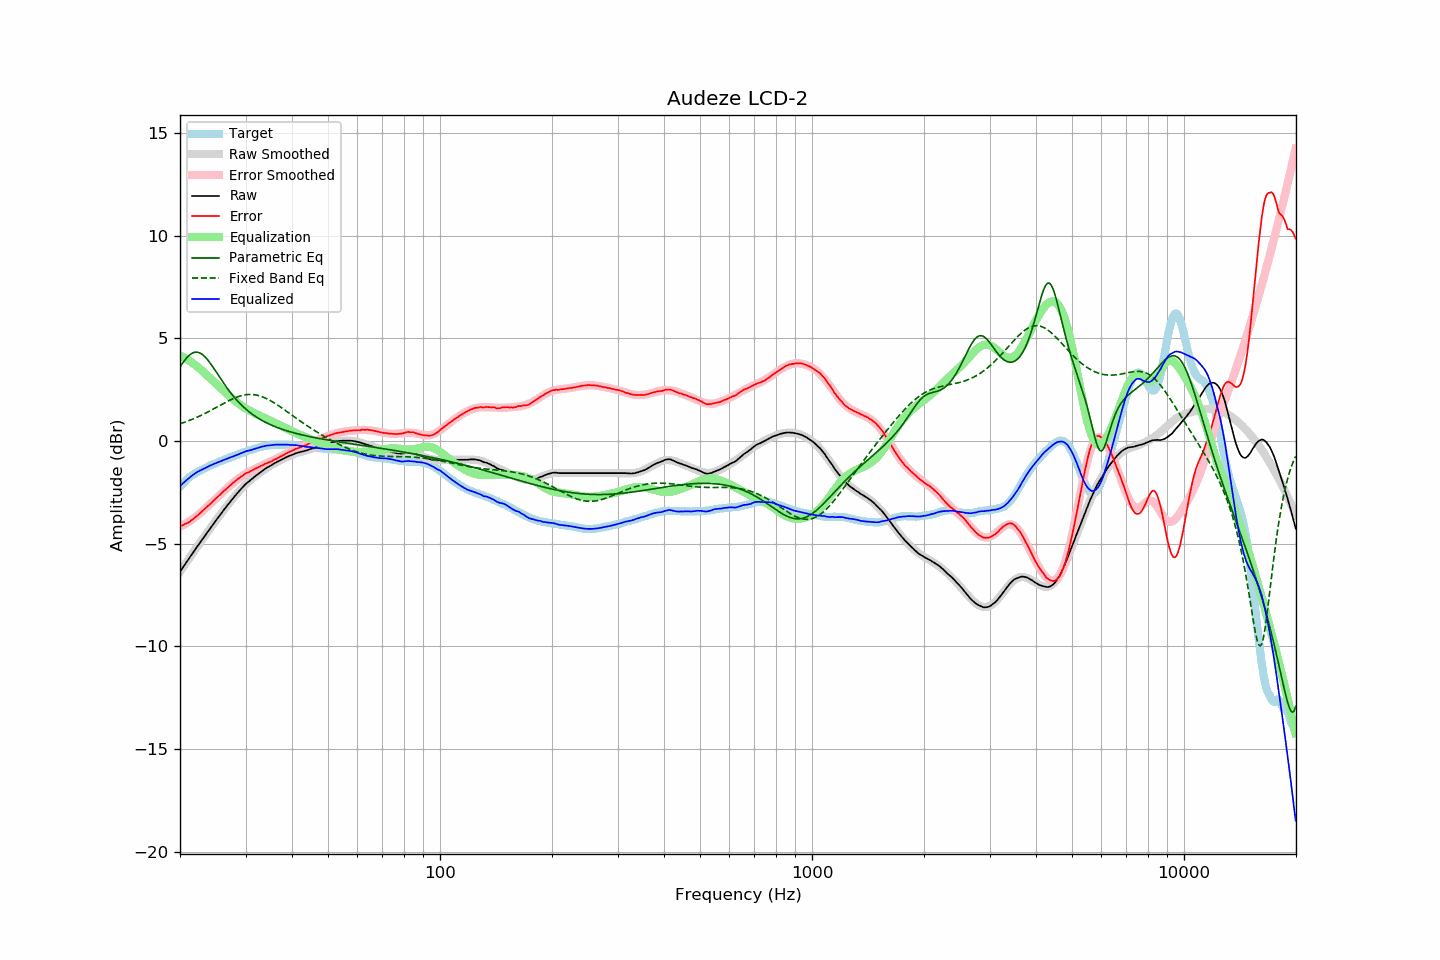

Values plotted in this chart, from the file beside it:
frequency, raw, error, smoothed, error_smoothed, equalization, parametric_eq, fixed_band_eq, equalized_raw, equalized_smoothed, target
20.00, -6.37, -4.15, -6.37, -4.17, 4.17, 3.61, 0.84, -2.20, -2.20, -2.22
20.20, -6.25, -4.12, -6.25, -4.13, 4.13, 3.73, 0.87, -2.12, -2.12, -2.13
20.40, -6.14, -4.09, -6.14, -4.09, 4.09, 3.84, 0.90, -2.05, -2.05, -2.05
20.61, -6.02, -4.04, -6.02, -4.05, 4.05, 3.94, 0.92, -1.98, -1.98, -1.98
20.81, -5.91, -4.02, -5.91, -4.00, 4.00, 4.04, 0.95, -1.91, -1.91, -1.89
21.02, -5.79, -3.98, -5.79, -3.95, 3.95, 4.12, 0.98, -1.84, -1.84, -1.81
21.23, -5.68, -3.93, -5.68, -3.90, 3.90, 4.20, 1.01, -1.78, -1.78, -1.75
21.44, -5.56, -3.87, -5.56, -3.85, 3.85, 4.25, 1.04, -1.71, -1.71, -1.69
21.66, -5.45, -3.81, -5.45, -3.79, 3.79, 4.30, 1.08, -1.66, -1.66, -1.64
21.87, -5.34, -3.75, -5.34, -3.74, 3.74, 4.32, 1.11, -1.60, -1.60, -1.59
22.09, -5.22, -3.68, -5.22, -3.68, 3.68, 4.33, 1.14, -1.54, -1.55, -1.54
22.31, -5.11, -3.62, -5.11, -3.62, 3.62, 4.33, 1.18, -1.49, -1.50, -1.49
22.54, -5.00, -3.55, -5.00, -3.55, 3.55, 4.31, 1.21, -1.45, -1.45, -1.45
22.76, -4.89, -3.48, -4.89, -3.48, 3.48, 4.27, 1.25, -1.41, -1.41, -1.41
22.99, -4.78, -3.40, -4.78, -3.41, 3.41, 4.21, 1.29, -1.37, -1.37, -1.38
23.22, -4.67, -3.33, -4.67, -3.34, 3.34, 4.15, 1.33, -1.34, -1.33, -1.34
23.45, -4.56, -3.26, -4.56, -3.26, 3.26, 4.07, 1.37, -1.30, -1.30, -1.30
23.69, -4.45, -3.19, -4.45, -3.19, 3.19, 3.98, 1.41, -1.26, -1.26, -1.26
23.92, -4.34, -3.12, -4.34, -3.12, 3.12, 3.88, 1.45, -1.22, -1.22, -1.22
24.16, -4.23, -3.06, -4.23, -3.04, 3.04, 3.77, 1.49, -1.19, -1.19, -1.17
24.40, -4.12, -2.98, -4.12, -2.97, 2.97, 3.66, 1.53, -1.15, -1.15, -1.14
24.65, -4.01, -2.89, -4.02, -2.90, 2.90, 3.55, 1.57, -1.12, -1.12, -1.12
24.89, -3.91, -2.82, -3.91, -2.82, 2.82, 3.43, 1.62, -1.09, -1.09, -1.09
25.14, -3.80, -2.75, -3.80, -2.75, 2.75, 3.31, 1.66, -1.05, -1.05, -1.05
25.39, -3.70, -2.68, -3.70, -2.68, 2.68, 3.19, 1.70, -1.02, -1.02, -1.02
25.65, -3.59, -2.61, -3.59, -2.60, 2.60, 3.07, 1.74, -0.99, -0.99, -0.98
25.91, -3.49, -2.53, -3.49, -2.53, 2.53, 2.95, 1.79, -0.96, -0.96, -0.96
26.16, -3.38, -2.45, -3.38, -2.46, 2.46, 2.84, 1.83, -0.92, -0.93, -0.93
26.43, -3.28, -2.39, -3.28, -2.38, 2.38, 2.73, 1.87, -0.90, -0.90, -0.89
26.69, -3.18, -2.32, -3.18, -2.31, 2.31, 2.61, 1.91, -0.87, -0.87, -0.86
26.96, -3.08, -2.25, -3.08, -2.24, 2.24, 2.51, 1.95, -0.84, -0.84, -0.83
27.23, -2.98, -2.18, -2.98, -2.17, 2.17, 2.40, 1.99, -0.81, -0.81, -0.80
27.50, -2.88, -2.11, -2.88, -2.11, 2.11, 2.30, 2.03, -0.77, -0.78, -0.77
27.77, -2.79, -2.04, -2.78, -2.04, 2.04, 2.21, 2.07, -0.75, -0.74, -0.75
28.05, -2.69, -1.98, -2.69, -1.97, 1.97, 2.11, 2.10, -0.72, -0.71, -0.71
28.33, -2.60, -1.91, -2.60, -1.91, 1.91, 2.02, 2.13, -0.69, -0.69, -0.69
28.62, -2.51, -1.85, -2.51, -1.85, 1.85, 1.94, 2.16, -0.66, -0.66, -0.66
28.90, -2.42, -1.80, -2.42, -1.79, 1.79, 1.85, 2.19, -0.63, -0.63, -0.62
29.19, -2.33, -1.73, -2.34, -1.74, 1.74, 1.77, 2.21, -0.59, -0.60, -0.60
29.48, -2.25, -1.70, -2.25, -1.69, 1.69, 1.70, 2.23, -0.56, -0.57, -0.55
29.78, -2.16, -1.62, -2.18, -1.63, 1.63, 1.63, 2.25, -0.53, -0.54, -0.54
30.08, -2.08, -1.57, -2.10, -1.59, 1.59, 1.56, 2.26, -0.50, -0.51, -0.51
30.38, -2.02, -1.54, -2.03, -1.54, 1.54, 1.49, 2.27, -0.48, -0.49, -0.48
30.68, -1.96, -1.51, -1.96, -1.50, 1.50, 1.43, 2.27, -0.46, -0.46, -0.45
30.99, -1.89, -1.46, -1.89, -1.45, 1.45, 1.37, 2.27, -0.44, -0.43, -0.43
31.30, -1.83, -1.42, -1.82, -1.41, 1.41, 1.31, 2.27, -0.42, -0.41, -0.41
31.61, -1.76, -1.38, -1.76, -1.37, 1.37, 1.25, 2.26, -0.39, -0.38, -0.38
31.93, -1.70, -1.34, -1.69, -1.34, 1.34, 1.20, 2.25, -0.37, -0.36, -0.36
32.24, -1.64, -1.30, -1.64, -1.30, 1.30, 1.15, 2.24, -0.34, -0.34, -0.34
32.57, -1.58, -1.27, -1.58, -1.26, 1.26, 1.10, 2.22, -0.32, -0.32, -0.31
32.89, -1.52, -1.23, -1.52, -1.23, 1.23, 1.05, 2.19, -0.29, -0.30, -0.29
33.22, -1.46, -1.19, -1.47, -1.19, 1.19, 1.01, 2.17, -0.27, -0.28, -0.27
33.55, -1.41, -1.16, -1.41, -1.15, 1.15, 0.96, 2.13, -0.26, -0.26, -0.25
33.89, -1.35, -1.11, -1.36, -1.12, 1.12, 0.92, 2.10, -0.23, -0.24, -0.24
34.23, -1.30, -1.08, -1.31, -1.08, 1.08, 0.88, 2.06, -0.22, -0.23, -0.22
34.57, -1.26, -1.05, -1.26, -1.04, 1.04, 0.85, 2.02, -0.22, -0.21, -0.21
34.92, -1.21, -1.01, -1.21, -1.01, 1.01, 0.81, 1.98, -0.20, -0.20, -0.20
35.27, -1.17, -0.99, -1.16, -0.97, 0.97, 0.77, 1.94, -0.20, -0.19, -0.18
35.62, -1.12, -0.93, -1.12, -0.93, 0.93, 0.74, 1.89, -0.19, -0.18, -0.19
35.97, -1.07, -0.89, -1.07, -0.89, 0.89, 0.71, 1.84, -0.18, -0.18, -0.18
... 635 more rows
